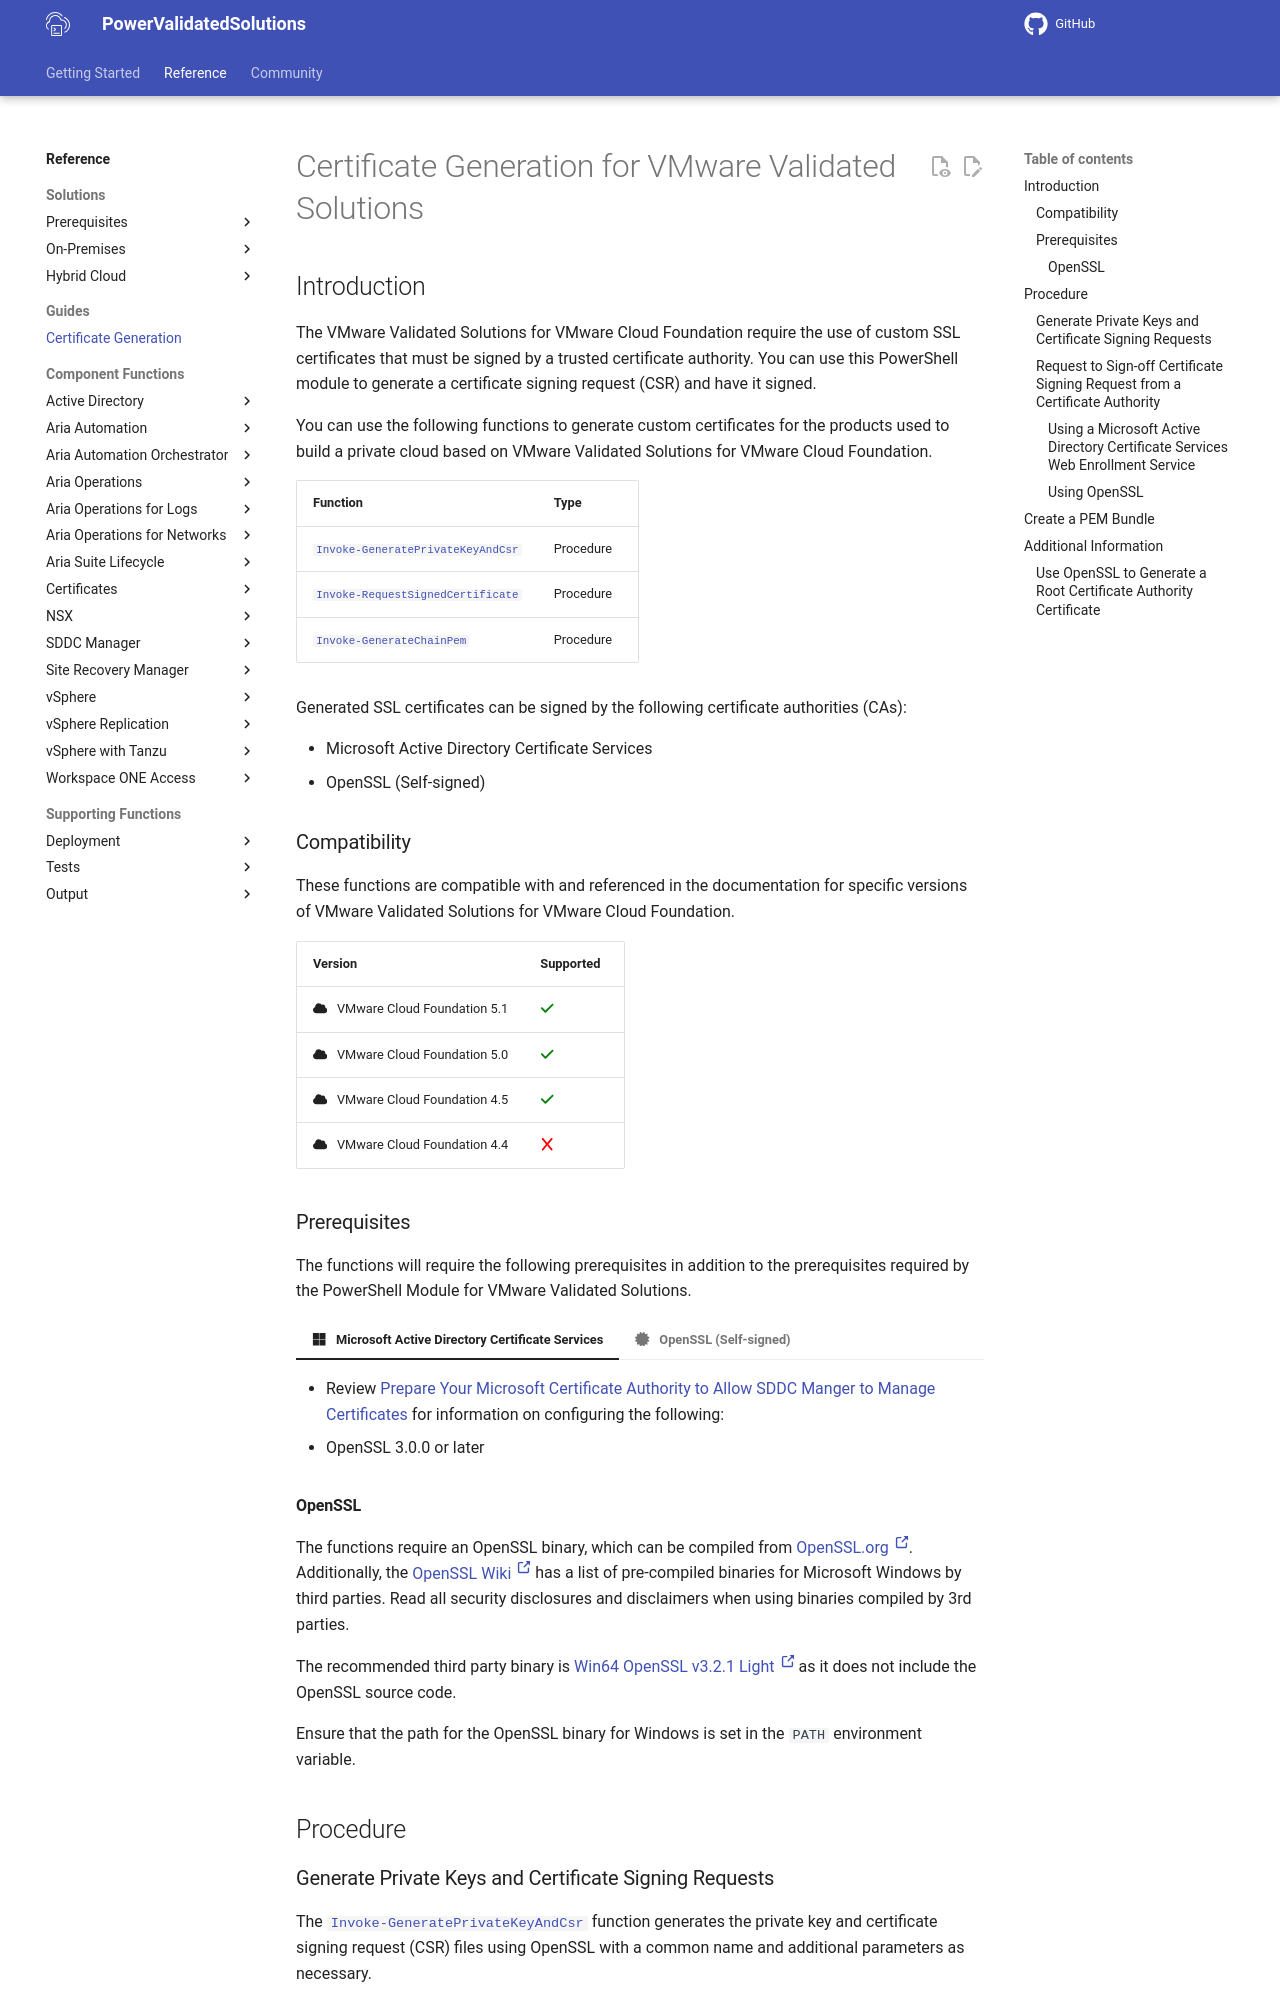

repository: vmware/power-validated-solutions-for-cloud-foundation · page: documentation/user-guide/certificate-generation/index.html · generator: mkdocs

# Certificate Generation for VMware Validated Solutions

## Introduction

The VMware Validated Solutions for VMware Cloud Foundation require the use of custom SSL certificates that must be signed by a trusted certificate authority. You can use this PowerShell module to generate a certificate signing request (CSR) and have it signed.

You can use the following functions to generate custom certificates for the products used to build a private cloud based on VMware Validated Solutions for VMware Cloud Foundation.

| Function                                                                                          | Type      |
| ------------------------------------------------------------------------------------------------- | --------- |
| [`Invoke-GeneratePrivateKeyAndCsr`](../functions/certificates/Invoke-GeneratePrivateKeyAndCsr.md) | Procedure |
| [`Invoke-RequestSignedCertificate`](../functions/certificates/Invoke-RequestSignedCertificate.md) | Procedure |
| [`Invoke-GenerateChainPem`](../functions/certificates/Invoke-GenerateChainPem.md)                 | Procedure |

Generated SSL certificates can be signed by the following certificate authorities (CAs):

- Microsoft Active Directory Certificate Services
- OpenSSL (Self-signed)

### Compatibility

These functions are compatible with and referenced in the documentation for specific versions of VMware Validated Solutions for VMware Cloud Foundation.

| Version                                                      | Supported                           |
| -------------------------------------------------------------|------------------------------------ |
| :fontawesome-solid-cloud: &nbsp; VMware Cloud Foundation 5.1 | :fontawesome-solid-check:{ .green } |
| :fontawesome-solid-cloud: &nbsp; VMware Cloud Foundation 5.0 | :fontawesome-solid-check:{ .green } |
| :fontawesome-solid-cloud: &nbsp; VMware Cloud Foundation 4.5 | :fontawesome-solid-check:{ .green } |
| :fontawesome-solid-cloud: &nbsp; VMware Cloud Foundation 4.4 | :fontawesome-solid-x:{ .red }       |

### Prerequisites

The functions will require the following prerequisites in addition to the prerequisites required by the PowerShell Module for VMware Validated Solutions.

=== ":fontawesome-brands-microsoft: &nbsp; Microsoft Active Directory Certificate Services"

    - Review [Prepare Your Microsoft Certificate Authority to Allow SDDC Manger to Manage Certificates](https://docs.vmware.com/en/VMware-Cloud-Foundation/5.1/vcf-admin/GUID-E9D93C0C-646C-4F75-95CB-D8AE6DB99618.html) for information on configuring the following:
    - OpenSSL 3.0.0 or later

=== ":fontawesome-solid-certificate: &nbsp; OpenSSL (Self-signed)"

    - Review [Use OpenSSL to Generate a Root Certificate Authority Certificate¶](#use-openssl-to-generate-a-root-certificate-authority-certificate) for information on configuring thr following:
        - Root certificate authority private key.
        - Root certificate authority certificate.
    - OpenSSL 3.0.0 or later

#### OpenSSL

The functions require an OpenSSL binary, which can be compiled from [OpenSSL.org <sup>:octicons-link-external-16:</sup>](http://openssl.org/). Additionally, the [OpenSSL Wiki <sup>:octicons-link-external-16:</sup>](https://wiki.openssl.org/index.php/Binaries) has a list of pre-compiled binaries for Microsoft Windows by third parties. Read all security disclosures and disclaimers when using binaries compiled by 3rd parties.

The recommended third party binary is [Win64 OpenSSL v3.2.1 Light <sup>:octicons-link-external-16:</sup>](https://slproweb.com/products/Win32OpenSSL.html) as it does not include the OpenSSL source code.

Ensure that the path for the OpenSSL binary for Windows is set in the `PATH` environment variable.

## Procedure
